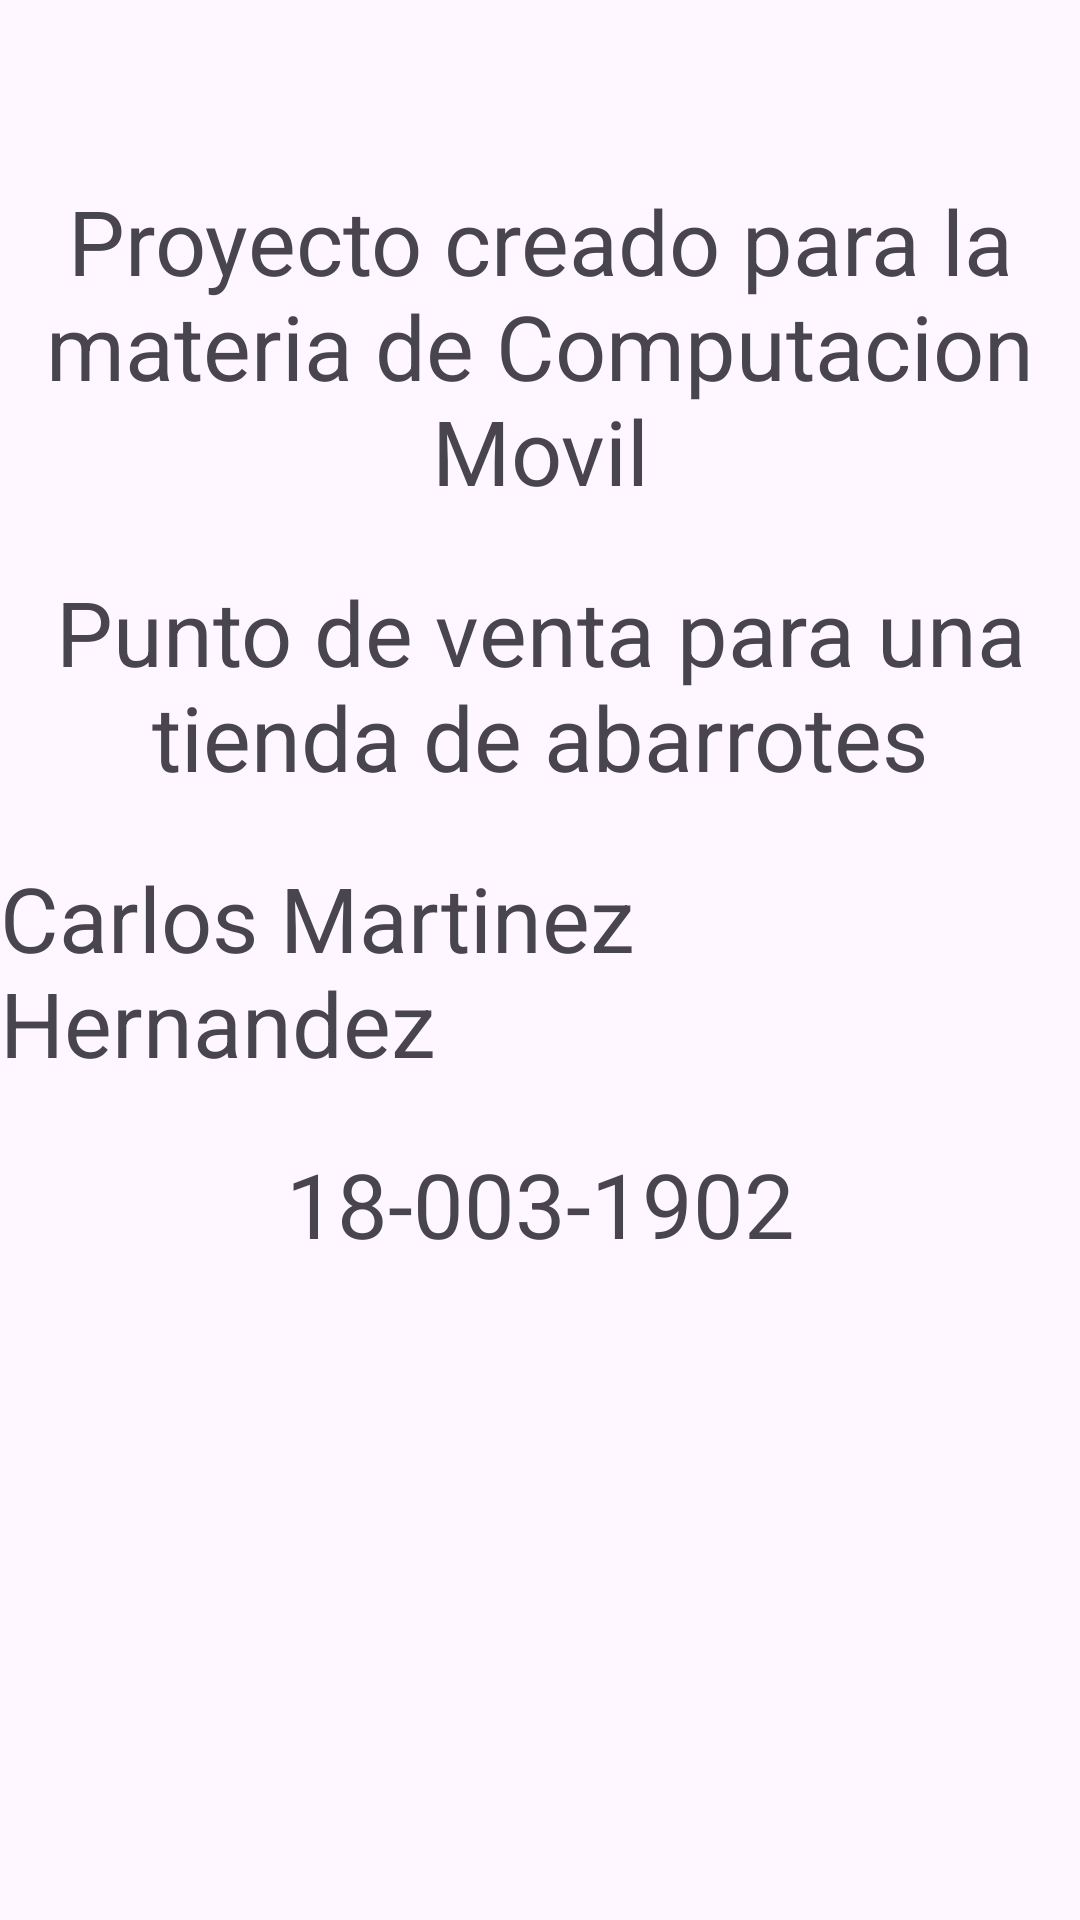

The Android layout XML behind this screen, and the referenced resources:
<!-- AndroidManifest.xml: application theme Theme.PuntoDeVenta -->
<!-- res/layout/fragment_acerca_de.xml -->
<?xml version="1.0" encoding="utf-8"?>
<FrameLayout xmlns:android="http://schemas.android.com/apk/res/android"
    xmlns:tools="http://schemas.android.com/tools"
    android:layout_width="match_parent"
    android:layout_height="match_parent"
    tools:context=".fragment.AcercaDeFragment">

    <LinearLayout
        android:layout_width="match_parent"
        android:layout_height="match_parent"
        android:orientation="vertical">

        <TextView
            android:id="@+id/textView14"
            android:layout_width="match_parent"
            android:layout_height="wrap_content"
            android:layout_marginTop="60dp"
            android:gravity="center"
            android:text="Proyecto creado para la materia de Computacion Movil"
            android:textSize="30sp" />

        <TextView
            android:id="@+id/textView15"
            android:layout_width="match_parent"
            android:layout_height="wrap_content"
            android:layout_marginTop="20sp"
            android:gravity="center"
            android:text="Punto de venta para una tienda de abarrotes"
            android:textSize="30sp" />

        <TextView
            android:id="@+id/textView16"
            android:layout_width="match_parent"
            android:layout_height="wrap_content"
            android:layout_marginTop="20dp"
            android:text="Carlos Martinez Hernandez"
            android:textSize="30sp" />

        <TextView
            android:id="@+id/textView17"
            android:layout_width="match_parent"
            android:layout_height="wrap_content"
            android:layout_marginTop="20dp"
            android:gravity="center"
            android:text="18-003-1902"
            android:textSize="30sp" />
    </LinearLayout>
</FrameLayout>
<!-- resources referenced by this layout -->
<resources>
  <style name="Theme.PuntoDeVenta" parent="Base.Theme.PuntoDeVenta" />
  <style name="Base.Theme.PuntoDeVenta" parent="Theme.Material3.DayNight.NoActionBar">
          
           <item name="colorPrimary">@color/principal</item>
      </style>
  <color name="principal">#4A9AD9</color>
</resources>
